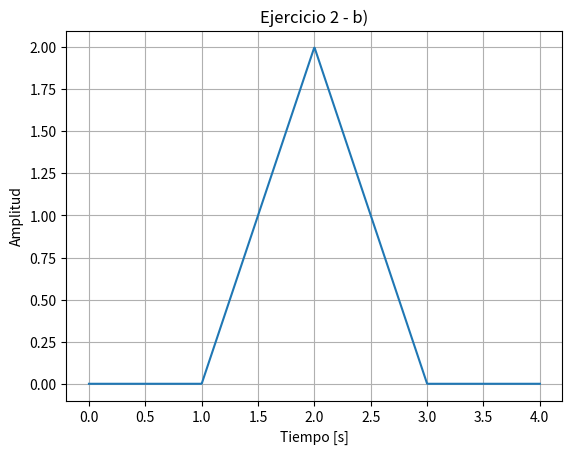

Recreate this plot in Python.
import numpy as np
import matplotlib.pyplot as plt


def triangle(t):
    return np.where(np.abs(t) <= 1, 1 - np.abs(t), 0)


def h(t):
    return 2 * triangle(((t - 1) / 2))


t = np.linspace(0, 4, 1000)
y = h((2 * t) - 3)
plt.plot(t, y)
plt.title("Ejercicio 2 - b)")
plt.xlabel("Tiempo [s]")
plt.ylabel("Amplitud")
plt.grid(True)
plt.show()
